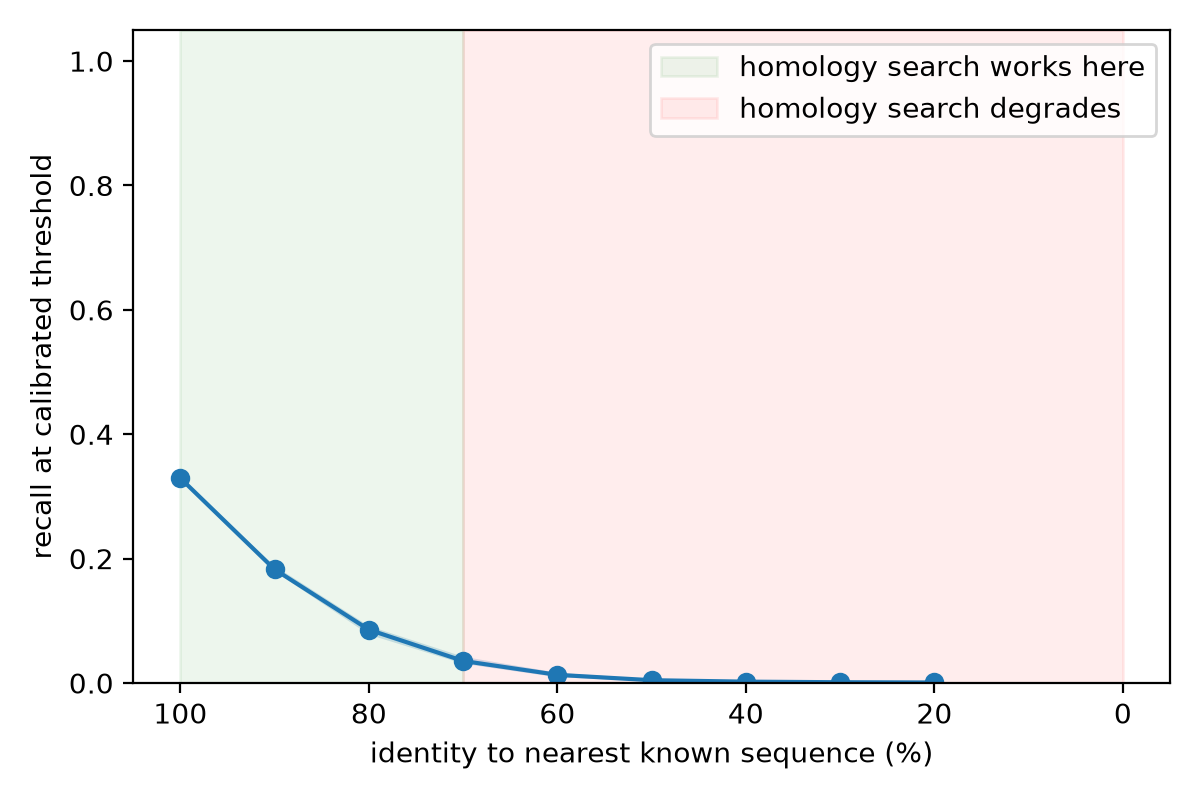

The file beside this chart, header and first rows:
mutation_rate, mean_identity_pct, recall_mean, recall_min, recall_max
0.0, 100.0, 0.3294, 0.3294, 0.3294
0.1, 90.0, 0.1827, 0.1797, 0.1882
0.2, 80.0, 0.08571, 0.07775, 0.09152
0.3, 70.0, 0.03545, 0.03092, 0.04224
0.4, 60.0, 0.0131, 0.009183, 0.01653
0.5, 50.0, 0.004469, 0.002755, 0.005816
0.6, 40.0, 0.002143, 0.00153, 0.003061
0.7, 30.0, 0.001224, 0.0009183, 0.001837
0.8, 20.0, 0.0007958, 0.0003061, 0.00153
